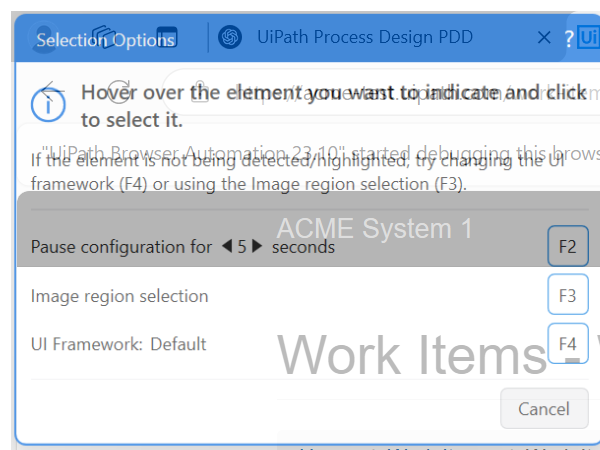
Task: Robotic Enterprise Framework
Workflow: UpdateWorkItem

Step 1: Attach Browser 'msedge.exe ACME' in window 'ACME System 1 - Work Items' (msedge.exe)

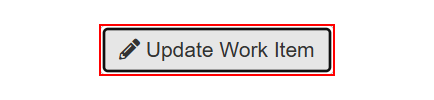
Step 2: click on the button 'Update Work Item'

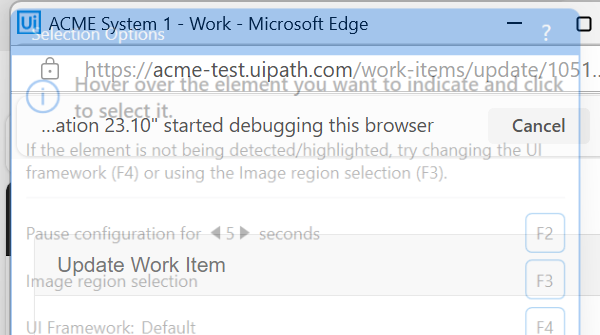
Step 3: Attach Browser 'msedge.exe ACME System 1' in window 'ACME System 1' (msedge.exe)

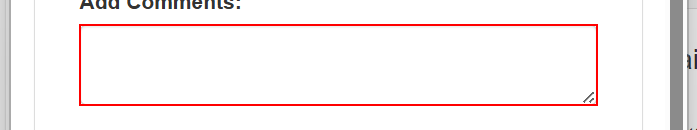
Step 4: type [in_HashResult] into the text box

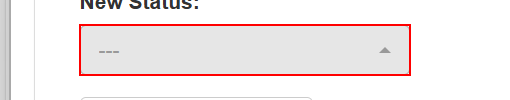
Step 5: select "Completed" in the button

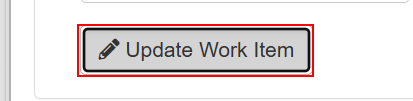
Step 6: click on the push button 'Update Work Item' in window 'ACME System 1 - Work - Microsoft Edge' (msedge.exe)

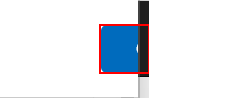
Step 7: click on the push button in window 'ACME System 1 - Work - Microsoft Edge' (msedge.exe)

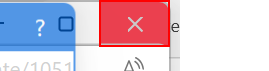
Step 8: click on the push button 'Close' in window 'ACME System 1 - Work - Microsoft Edge' (msedge.exe)